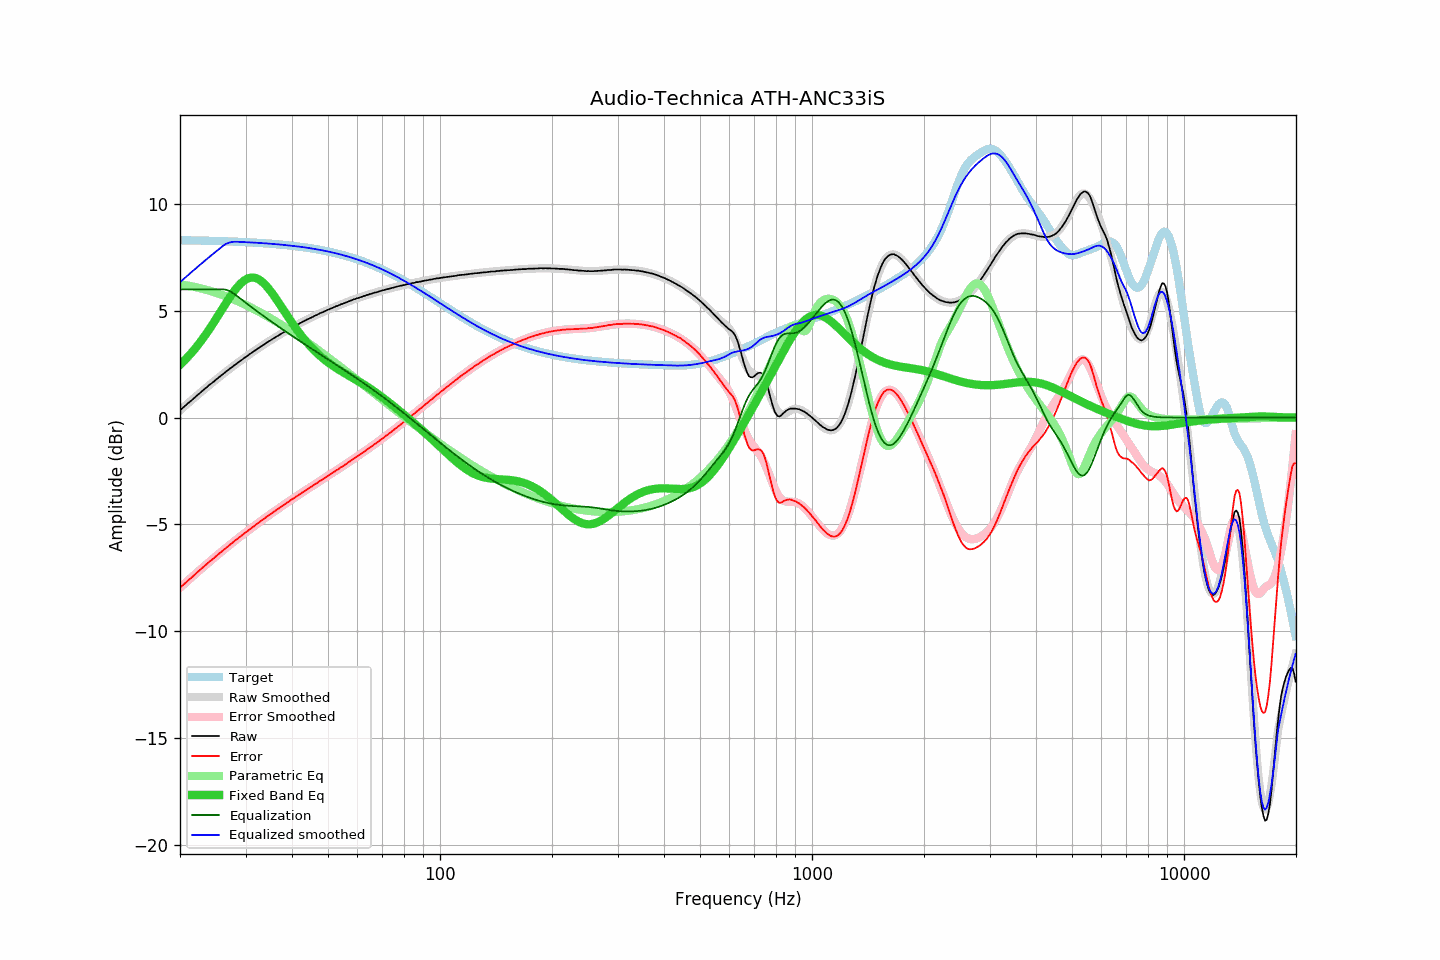

Source data for this figure (header and first rows):
frequency, raw, error, smoothed, error_smoothed, equalization, parametric_eq, equalized_raw, equalized_smoothed, target
20.00, 0.34, -7.96, 0.34, -7.97, 6.00, 2.47, 6.34, 6.34, 8.31
20.20, 0.40, -7.90, 0.40, -7.90, 6.00, 2.54, 6.40, 6.40, 8.30
20.40, 0.47, -7.83, 0.47, -7.83, 6.00, 2.61, 6.47, 6.47, 8.30
20.61, 0.54, -7.76, 0.54, -7.76, 6.00, 2.69, 6.54, 6.54, 8.30
20.81, 0.60, -7.70, 0.60, -7.70, 6.00, 2.77, 6.60, 6.60, 8.30
21.02, 0.67, -7.63, 0.67, -7.63, 6.00, 2.85, 6.67, 6.67, 8.30
21.23, 0.73, -7.57, 0.73, -7.56, 6.00, 2.93, 6.73, 6.73, 8.30
21.44, 0.79, -7.50, 0.80, -7.49, 6.00, 3.02, 6.79, 6.80, 8.30
21.66, 0.86, -7.43, 0.87, -7.43, 6.00, 3.10, 6.86, 6.87, 8.29
21.87, 0.93, -7.36, 0.93, -7.36, 6.00, 3.19, 6.93, 6.93, 8.29
22.09, 0.99, -7.30, 0.99, -7.30, 6.00, 3.28, 6.99, 6.99, 8.29
22.31, 1.06, -7.23, 1.06, -7.23, 6.00, 3.38, 7.06, 7.06, 8.29
22.54, 1.12, -7.17, 1.12, -7.16, 6.00, 3.48, 7.12, 7.12, 8.29
22.76, 1.19, -7.09, 1.19, -7.10, 6.00, 3.58, 7.19, 7.19, 8.29
22.99, 1.25, -7.03, 1.25, -7.03, 6.00, 3.68, 7.25, 7.25, 8.28
23.22, 1.32, -6.96, 1.32, -6.97, 6.00, 3.78, 7.32, 7.32, 8.28
23.45, 1.38, -6.90, 1.38, -6.90, 6.00, 3.89, 7.38, 7.38, 8.28
23.69, 1.44, -6.84, 1.44, -6.84, 6.00, 4.00, 7.44, 7.44, 8.28
23.92, 1.51, -6.76, 1.50, -6.77, 6.00, 4.11, 7.51, 7.50, 8.28
24.16, 1.57, -6.70, 1.57, -6.71, 6.00, 4.22, 7.57, 7.57, 8.27
24.40, 1.62, -6.65, 1.63, -6.64, 6.00, 4.33, 7.62, 7.63, 8.27
24.65, 1.68, -6.59, 1.69, -6.58, 6.00, 4.45, 7.68, 7.69, 8.27
24.89, 1.75, -6.52, 1.75, -6.52, 6.00, 4.57, 7.75, 7.75, 8.27
25.14, 1.81, -6.45, 1.81, -6.45, 6.00, 4.69, 7.81, 7.81, 8.27
25.39, 1.87, -6.39, 1.87, -6.39, 6.00, 4.81, 7.87, 7.87, 8.26
25.65, 1.93, -6.33, 1.93, -6.33, 6.00, 4.93, 7.93, 7.93, 8.26
25.91, 1.99, -6.27, 1.99, -6.27, 6.00, 5.05, 7.99, 7.99, 8.26
26.16, 2.05, -6.20, 2.05, -6.20, 6.00, 5.17, 8.05, 8.05, 8.26
26.43, 2.11, -6.14, 2.11, -6.14, 5.99, 5.29, 8.10, 8.10, 8.25
26.69, 2.17, -6.08, 2.17, -6.08, 5.98, 5.40, 8.15, 8.14, 8.25
26.96, 2.23, -6.02, 2.23, -6.02, 5.95, 5.52, 8.18, 8.18, 8.25
27.23, 2.29, -5.95, 2.29, -5.96, 5.91, 5.63, 8.20, 8.20, 8.24
27.50, 2.34, -5.90, 2.34, -5.90, 5.87, 5.74, 8.21, 8.22, 8.24
27.77, 2.40, -5.84, 2.40, -5.84, 5.83, 5.85, 8.23, 8.23, 8.24
28.05, 2.46, -5.77, 2.46, -5.78, 5.77, 5.95, 8.24, 8.23, 8.24
28.33, 2.51, -5.72, 2.51, -5.72, 5.72, 6.05, 8.23, 8.23, 8.23
28.62, 2.57, -5.66, 2.57, -5.66, 5.66, 6.14, 8.23, 8.23, 8.23
28.90, 2.62, -5.60, 2.62, -5.60, 5.60, 6.22, 8.22, 8.23, 8.23
29.19, 2.68, -5.54, 2.68, -5.54, 5.54, 6.29, 8.22, 8.22, 8.22
29.48, 2.73, -5.49, 2.73, -5.49, 5.49, 6.36, 8.22, 8.22, 8.22
29.78, 2.79, -5.43, 2.79, -5.43, 5.43, 6.42, 8.22, 8.21, 8.22
30.08, 2.84, -5.37, 2.84, -5.37, 5.37, 6.47, 8.21, 8.21, 8.21
30.38, 2.89, -5.32, 2.89, -5.31, 5.31, 6.50, 8.20, 8.21, 8.21
30.68, 2.95, -5.25, 2.95, -5.26, 5.26, 6.53, 8.21, 8.20, 8.20
30.99, 3.00, -5.20, 3.00, -5.20, 5.20, 6.55, 8.20, 8.20, 8.20
31.30, 3.05, -5.15, 3.05, -5.14, 5.14, 6.55, 8.19, 8.20, 8.20
31.61, 3.10, -5.09, 3.11, -5.09, 5.09, 6.55, 8.19, 8.19, 8.19
31.93, 3.16, -5.03, 3.16, -5.03, 5.03, 6.53, 8.19, 8.19, 8.19
32.24, 3.21, -4.97, 3.21, -4.97, 4.97, 6.50, 8.19, 8.18, 8.18
32.57, 3.26, -4.92, 3.26, -4.92, 4.92, 6.47, 8.18, 8.18, 8.18
32.89, 3.31, -4.86, 3.31, -4.86, 4.86, 6.42, 8.17, 8.17, 8.17
33.22, 3.36, -4.81, 3.36, -4.81, 4.81, 6.36, 8.17, 8.17, 8.17
33.55, 3.40, -4.76, 3.41, -4.75, 4.75, 6.29, 8.15, 8.16, 8.16
33.89, 3.46, -4.70, 3.46, -4.70, 4.70, 6.22, 8.16, 8.16, 8.16
34.23, 3.51, -4.64, 3.51, -4.64, 4.64, 6.14, 8.15, 8.15, 8.15
34.57, 3.56, -4.59, 3.56, -4.59, 4.59, 6.05, 8.15, 8.15, 8.15
34.92, 3.60, -4.54, 3.60, -4.54, 4.54, 5.96, 8.14, 8.14, 8.14
35.27, 3.65, -4.48, 3.65, -4.48, 4.48, 5.86, 8.13, 8.13, 8.13
35.62, 3.70, -4.43, 3.70, -4.43, 4.43, 5.75, 8.13, 8.13, 8.13
35.97, 3.74, -4.38, 3.74, -4.38, 4.38, 5.65, 8.12, 8.12, 8.12
... 635 more rows
